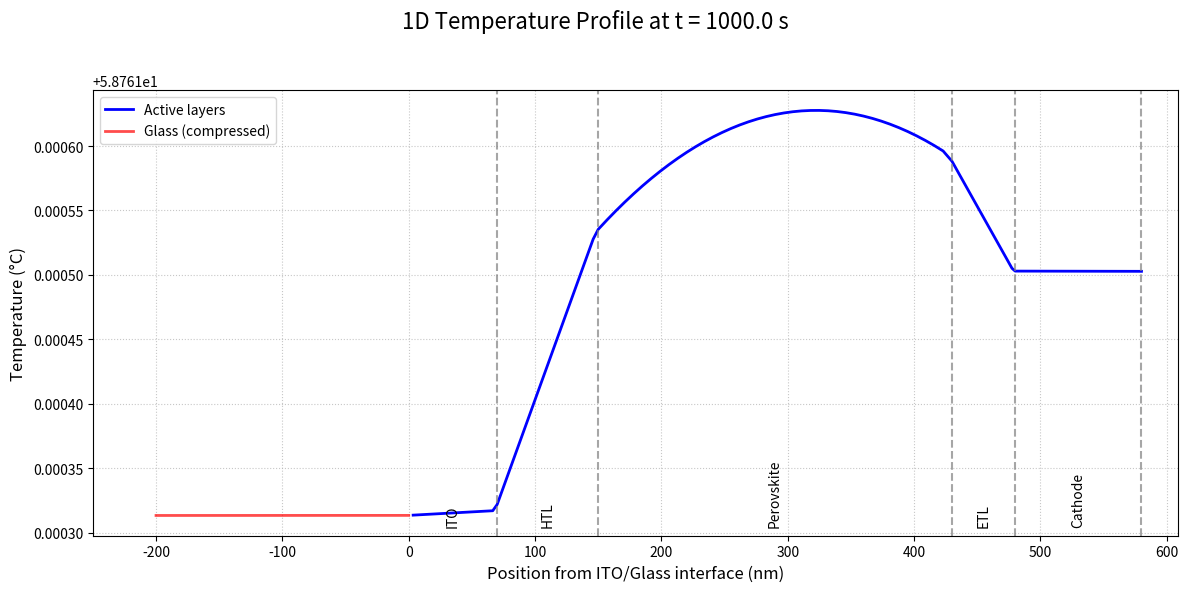
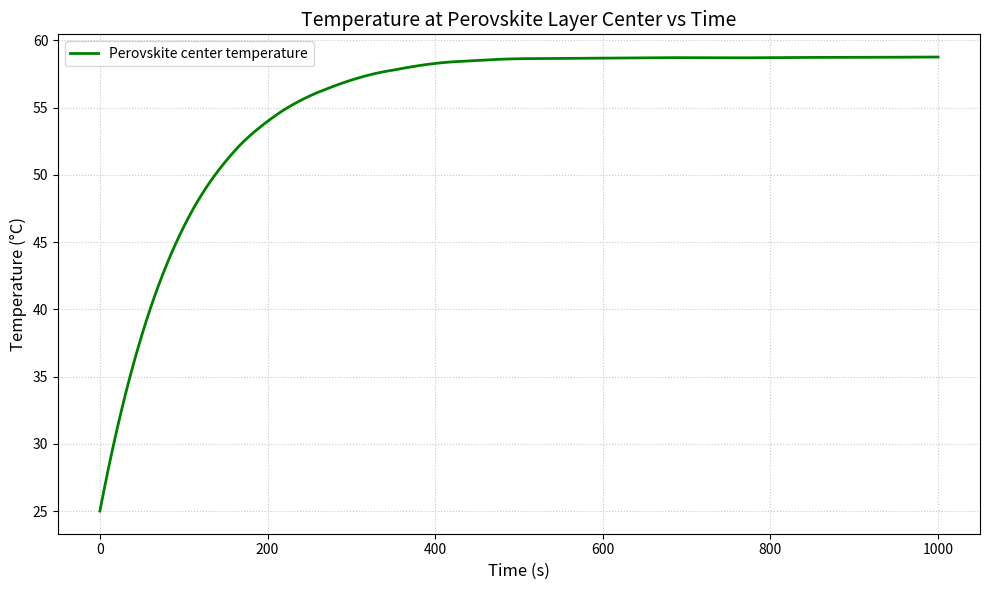

These charts were generated, in order, by the following Python code:
import numpy as np
from scipy.integrate import solve_ivp
import matplotlib.pyplot as plt
import matplotlib.gridspec as gridspec

# 1. 파라미터 설정
# 시간 설정
t_start = 0
t_end = 1000.0 # 긴 시간으로 안정 상태 확인
t_eval = np.linspace(t_start, t_end, 200)


layer_names = ['Glass', 'ITO', 'HTL', 'Perovskite', 'ETL', 'Cathode']
k_therm_layers_original = np.array([0.8, 10.0, 0.2, 0.5, 0.2, 200.0]) # Thermal conductivity (original)
rho_layers = np.array([2500, 7140, 1000, 4100, 1200, 2700]) # Density
c_p_layers = np.array([1000, 280, 1500, 250, 1500, 900]) # Thermal capacity
thickness_layers_nm_original = np.array([1.1e6, 70, 80, 280, 50, 100]) # Thickness nm (original)

# Glass 두께를 10000배 줄여서 계산량 감소
glass_thickness_scale_factor = 10000.0
thickness_layers_nm = thickness_layers_nm_original.copy()
thickness_layers_nm[0] = thickness_layers_nm_original[0] / glass_thickness_scale_factor  # Glass만 10000배 얇게
thickness_layers = thickness_layers_nm * 1e-9

# Glass의 effective 물성 계산
# 1. Thermal conductivity (열 저항 유지: R = L/k)
# 원래 열 저항: R_original = L_original / k_original
# 새로운 열 저항: R_new = L_new / k_new = (L_original/10000) / k_new
# R_original = R_new 이므로: L_original / k_original = (L_original/10000) / k_new
# 따라서: k_new = k_original * 10000
k_therm_layers = k_therm_layers_original.copy()
k_therm_layers[0] = k_therm_layers_original[0] * glass_thickness_scale_factor  # Glass만 10000배 증가

# 2. Density와 Heat capacity (열용량 및 시간 상수 유지)
# 열용량 = ρ·cp·L (단위 면적당)
# L이 10000배 줄어드므로, ρ·cp를 10000배 증가시켜야 전체 열용량이 동일
# 시간 상수: τ ~ L²·ρ·cp/k
# L을 10000배 줄이고, k를 10000배 증가시키면, ρ·cp도 10000배 증가시켜야 τ가 동일
rho_layers_effective = rho_layers.copy()
c_p_layers_effective = c_p_layers.copy()
rho_layers_effective[0] = rho_layers[0] * glass_thickness_scale_factor  # Glass만 10000배 증가
# 또는 c_p만 증가시켜도 됨: c_p_layers_effective[0] = c_p_layers[0] * glass_thickness_scale_factor

voltage = 2.9 # Operating Voltage (V)
current_density = 300.0 # Current density (A/m^2, = 10* mA/cm^2)
Q_A = voltage * current_density

epsilon_top = 0.05 # Emissivity_top (cathode)
epsilon_bottom = 0.85 # Emissivity)_bottom (glass)
sigma = 5.67e-8
h_conv = 10.0 # Natural convection constant
T_ambient = 25.0 + 273.15  # Environmental temperature in Kelvin (25°C)

# 2. 비균일 그리드 및 물성 배열 생성
points_per_layer = [50, 20, 20, 40, 20, 20]
x_nodes = [0.0]
layer_indices_map = []
start_idx = 0
for i, thickness in enumerate(thickness_layers):
    num_points = points_per_layer[i]
    layer_nodes = np.linspace(x_nodes[-1], x_nodes[-1] + thickness, num_points + 1)
    x_nodes.extend(layer_nodes[1:])
    end_idx = start_idx + num_points
    layer_indices_map.append(slice(start_idx, end_idx + 1))
    start_idx = end_idx
x = np.array(x_nodes)
dx = x[1:] - x[:-1]
Nx = len(x)

k_grid = np.zeros(Nx)
rho_c_p_grid = np.zeros(Nx)
for i, prop_slice in enumerate(layer_indices_map):
    k_grid[prop_slice] = k_therm_layers[i]
    rho_c_p_grid[prop_slice] = rho_layers_effective[i] * c_p_layers_effective[i]

# 3. 열원 위치 계산
perovskite_layer_index = 3
perovskite_slice = layer_indices_map[perovskite_layer_index]
L_perovskite = thickness_layers[perovskite_layer_index]
C_source_term = Q_A / (L_perovskite * rho_layers[perovskite_layer_index] * c_p_layers[perovskite_layer_index])

T0 = np.full(Nx, T_ambient)

# 4. PDE 시스템 정의
def pde_system(t, T):
    dTdt_source = np.zeros_like(T)
    dTdt_transport = np.zeros_like(T)
    dTdt_source[perovskite_slice] = C_source_term
    k_interface = 2 * k_grid[:-1] * k_grid[1:] / (k_grid[:-1] + k_grid[1:])
    flux = -k_interface * (T[1:] - T[:-1]) / dx
    control_volume_widths = (dx[:-1] + dx[1:]) / 2
    dTdt_transport[1:-1] = (flux[:-1] - flux[1:]) / (control_volume_widths * rho_c_p_grid[1:-1])
    flux_out_bottom = h_conv * (T[0] - T_ambient) + epsilon_bottom * sigma * (T[0]**4 - T_ambient**4)
    dTdt_transport[0] = (-flux[0] - flux_out_bottom) / (rho_c_p_grid[0] * (dx[0]/2))
    flux_out_top = h_conv * (T[-1] - T_ambient) + epsilon_top * sigma * (T[-1]**4 - T_ambient**4)
    dTdt_transport[-1] = (flux[-1] - flux_out_top) / (rho_c_p_grid[-1] * (dx[-1]/2))
    dTdt = dTdt_source + dTdt_transport
    return dTdt

# 5. 솔버 실행 및 시각화
print("최종 모델로 시뮬레이션 중...")
sol = solve_ivp(fun=pde_system, t_span=[t_start, t_end], y0=T0, t_eval=t_eval, method='BDF')
print("계산 완료.")

# Glass 부분의 x 좌표를 원래 크기로 복원
x_restored = x.copy()
glass_slice = layer_indices_map[0]
glass_thickness_original = thickness_layers_nm_original[0] * 1e-9
glass_thickness_scaled = thickness_layers[0]
# Glass 부분의 x 좌표를 10000배 확장
x_restored[glass_slice] = x[glass_slice] * glass_thickness_scale_factor
# Glass 이후의 모든 좌표를 이동 (Glass 끝점이 원래 위치로 이동했으므로 offset 계산)
glass_end_scaled = x[glass_slice.stop - 1]  # 축소된 버전의 Glass 끝점
glass_end_original = x_restored[glass_slice.stop - 1]  # 복원된 Glass 끝점
offset = glass_end_original - glass_end_scaled  # Glass 끝점의 이동량
x_restored[glass_slice.stop:] = x[glass_slice.stop:] + offset

# --- 시각화 1: 최종 온도 프로파일 (Glass를 물결선으로 축약, ITO 시작점을 x=0으로) ---
time_index = -1
actual_time = sol.t[time_index]
T_profile = sol.y[:, time_index]
# 켈빈을 섭씨로 변환
T_profile_C = T_profile - 273.15
x_nm = x_restored * 1e9  # 복원된 x 좌표 사용

# Glass와 ITO 경계점 찾기
glass_ito_boundary_idx = layer_indices_map[0].stop - 1
glass_ito_boundary_nm = x_nm[glass_ito_boundary_idx]

# 활성층 부분만 추출 (ITO부터)
active_start_idx = glass_ito_boundary_idx + 1
x_active_nm = x_nm[active_start_idx:] - glass_ito_boundary_nm  # ITO 시작점을 x=0으로 조정
T_active = T_profile_C[active_start_idx:]

# Glass 부분 추출 (축약 표시용)
x_glass_nm = x_nm[:active_start_idx]
T_glass = T_profile_C[:active_start_idx]

fig, ax = plt.subplots(figsize=(12, 6))
fig.suptitle(f'1D Temperature Profile at t = {actual_time:.1f} s', fontsize=16)

# 활성층 부분 그리기 (실선)
ax.plot(x_active_nm, T_active, '-', linewidth=2, label='Active layers', color='blue')

# Glass 부분을 물결선으로 축약 표시
# 물결 모양의 곡선 생성 (x=-200 ~ 0 nm)
n_points = 100
wavy_x = np.linspace(-200, 0, n_points)
# Glass의 시작과 끝 온도를 선형 보간
glass_start_temp = T_glass[0]
glass_end_temp = T_glass[-1]
T_base = np.linspace(glass_start_temp, glass_end_temp, n_points)
# 물결 모양 추가 (작은 진폭)
amplitude = (glass_end_temp - glass_start_temp) * 0.02  # 온도 차이의 2% 정도
wavy_pattern = amplitude * np.sin(np.linspace(0, 4 * np.pi, n_points))
wavy_T = T_base + wavy_pattern
ax.plot(wavy_x, wavy_T, '-', linewidth=2, label='Glass (compressed)', color='red', alpha=0.7)

ax.set_xlabel('Position from ITO/Glass interface (nm)', fontsize=12)
ax.set_ylabel('Temperature (°C)', fontsize=12)
ax.grid(True, linestyle=':', alpha=0.7)
ax.legend()

# 활성층 레이어 경계 및 레이블 추가
current_pos_nm = 0
layer_boundary_nm_list = [0]  # ITO 시작점 (x=0)
for i in range(1, len(layer_names)):  # Glass 제외
    current_pos_nm += thickness_layers_nm_original[i]
    layer_boundary_nm_list.append(current_pos_nm)
    ax.axvline(x=current_pos_nm, color='gray', linestyle='--', alpha=0.7)
    layer_center_nm = (layer_boundary_nm_list[-2] + current_pos_nm) / 2
    ax.text(layer_center_nm, ax.get_ylim()[0] + 0.02 * (ax.get_ylim()[1] - ax.get_ylim()[0]), 
            layer_names[i], ha='center', va='bottom', fontsize=10, rotation=90)

ax.set_xlim(-250, np.max(x_active_nm) * 1.05)
plt.tight_layout(rect=[0, 0, 1, 0.96])
plt.show()

# --- 시각화 2: 페로브스카이트 중간 지점에서의 시간에 따른 온도 ---
# 페로브스카이트 레이어의 중간 인덱스 찾기
perovskite_start_idx = layer_indices_map[perovskite_layer_index].start
perovskite_end_idx = layer_indices_map[perovskite_layer_index].stop
perovskite_mid_idx = (perovskite_start_idx + perovskite_end_idx) // 2
T_perovskite_mid = sol.y[perovskite_mid_idx, :]  # 시간에 따른 온도 (켈빈)
T_perovskite_mid_C = T_perovskite_mid - 273.15  # 섭씨로 변환

fig2, ax2 = plt.subplots(figsize=(10, 6))
ax2.plot(sol.t, T_perovskite_mid_C, '-', linewidth=2, color='green', label='Perovskite center temperature')
ax2.set_xlabel('Time (s)', fontsize=12)
ax2.set_ylabel('Temperature (°C)', fontsize=12)
ax2.set_title('Temperature at Perovskite Layer Center vs Time', fontsize=14)
ax2.grid(True, linestyle=':', alpha=0.7)
ax2.legend()
plt.tight_layout()
plt.show()